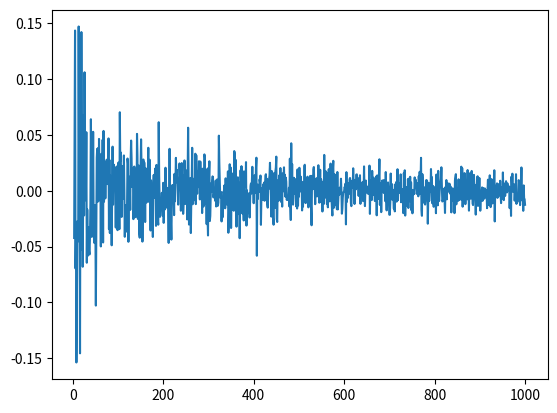

This figure's Python source:
# random numbers
import matplotlib.pyplot as plt
import numpy as np
import time

def randomGen(a, c, M, N=1,seed=time.time()):
    r = [seed]
    for i in range(N):
        r_next = (a*r[-1] + c)%M
        r.append(r_next)
    return r[1:]
def question1():
    N = 100
    x = np.linspace(0,1,N)
    a, c, M = 57, 1, 256
    seed = 10
    r = randomGen(a=a, c=c, M=M, N=N, seed=seed)
    # r = randomGen(a=a, c=c, M=M, N=N)
    plt.plot(x, r)
    plt.show()
    # scatterPlot(r)
def scatterPlot(r):
    x = r[0::2]
    y = r[1::2]
    plt.scatter(x,y)
    plt.show()
def kMoment(N,k):
    r = np.random.uniform(0,1,N)
    k_moment = sum(r**k)/N
    return k_moment
def kCorrelation(N,k):
    r = np.random.uniform(0,1,N)
    k_correlation = 0
    for i in range(N-k):
        k_correlation += (r[i]*r[i+k])
    if (N-k) <= 0:
        k_correlation = 0
    else:
        k_correlation /= (N-k)
    return k_correlation
def question2():
    # N = 1000
    # r = np.random.uniform(0,1,N)
    # scatterPlot(r)
    k = 2
    N = range(3,1001)

    # vkMoment = np.vectorize(kMoment)
    # k_moment = vkMoment(N=N, k=k)
    # deviation = (1/(k+1) - k_moment)
    vkCorrelation = np.vectorize(kCorrelation)
    k_correlation = vkCorrelation(N=N, k=k)
    deviation = (1/4 - k_correlation)
    plt.plot(N, deviation)
    plt.show()
def main():
    # question1()
    question2()
if __name__ == "__main__":
    main()